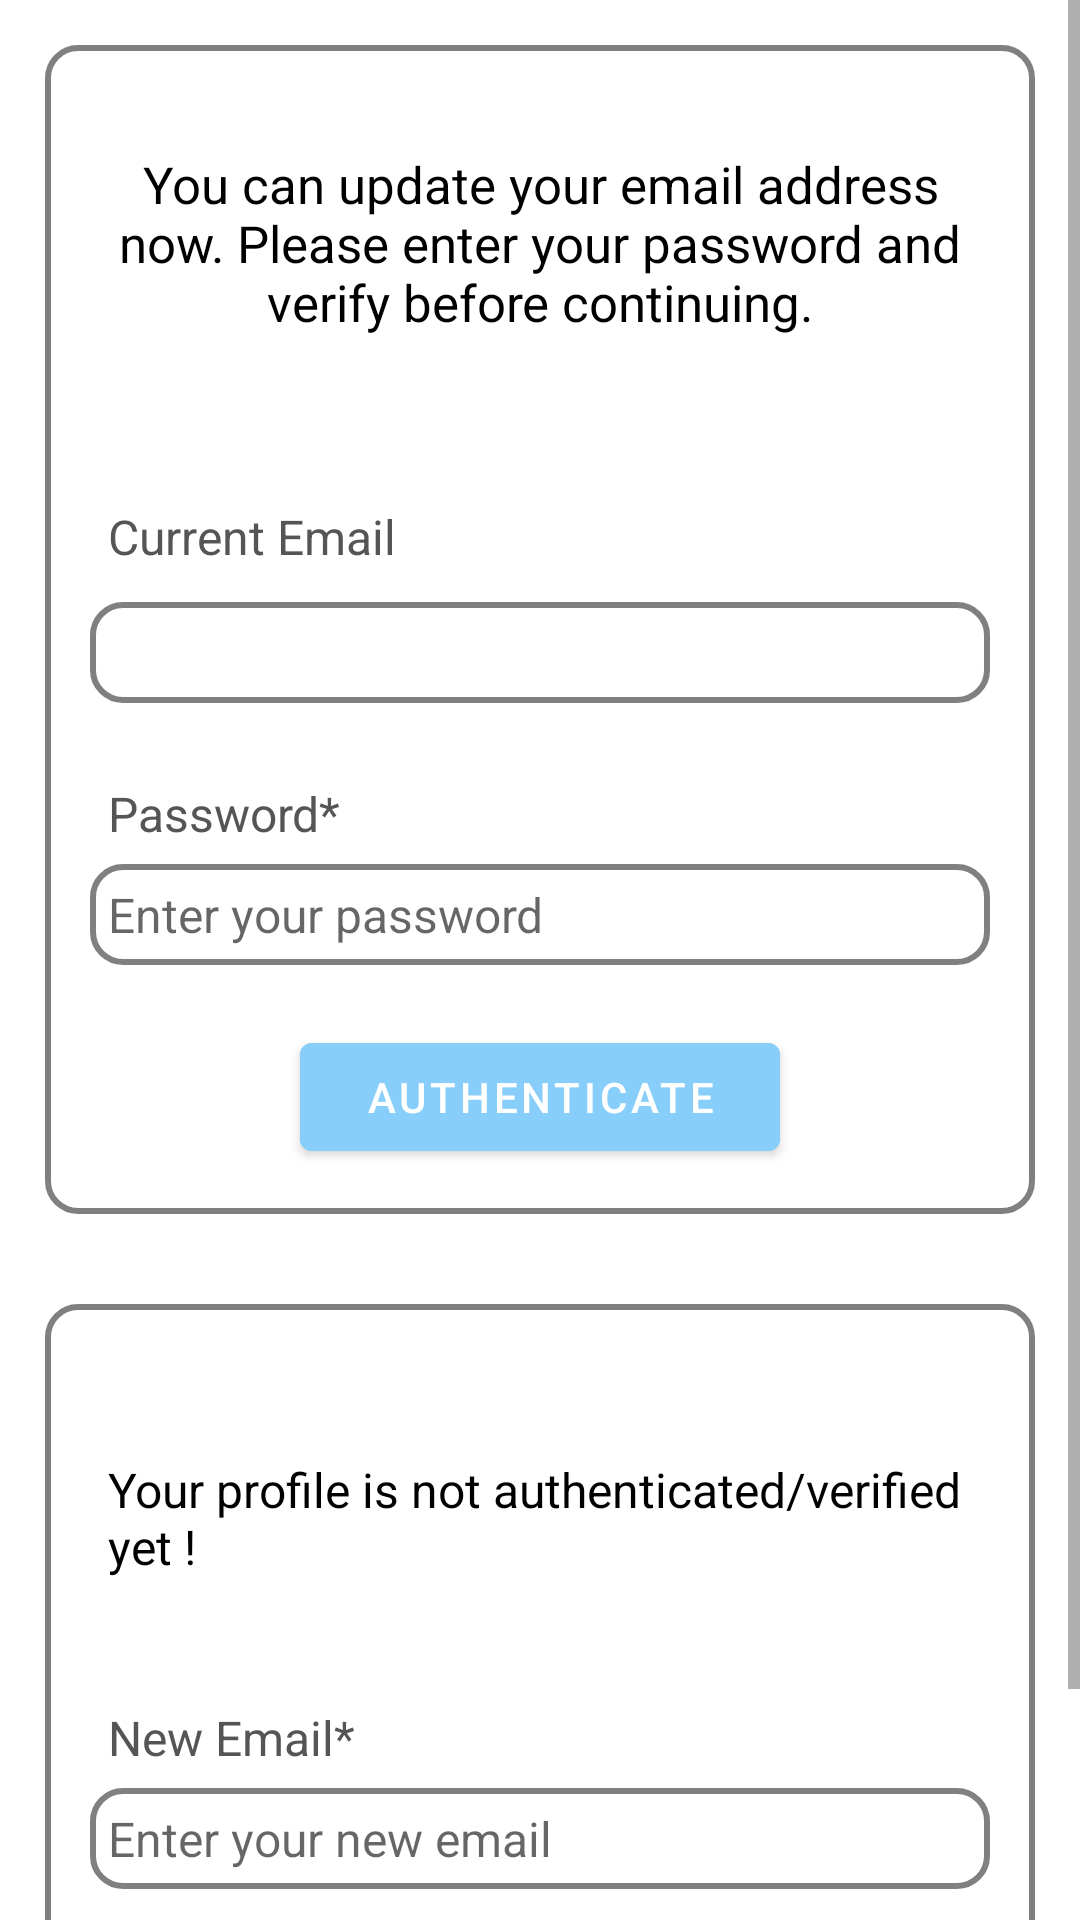

Write the Android layout XML for this screen, with the resource values it uses.
<!-- AndroidManifest.xml: application theme Theme.MITUJJAINOFFICIAL -->
<!-- res/layout/activity_update_email.xml -->
<?xml version="1.0" encoding="utf-8"?>
<ScrollView xmlns:android="http://schemas.android.com/apk/res/android"
    xmlns:app="http://schemas.android.com/apk/res-auto"
    xmlns:tools="http://schemas.android.com/tools"
    android:layout_width="match_parent"
    android:layout_height="match_parent"
    tools:context=".UpdateEmailActivity"
    android:background="@color/white">

    <LinearLayout
        android:layout_width="match_parent"
        android:layout_height="wrap_content"
        android:orientation="vertical">

        <RelativeLayout
            android:layout_width="match_parent"
            android:layout_height="wrap_content"
            android:background="@drawable/edit_text_background"
            android:padding="15dp"
            android:layout_margin="15dp"
            android:id="@+id/RL_email">

            <TextView
                android:layout_width="match_parent"
                android:layout_height="wrap_content"
                android:id="@+id/textView_update_email_head"
                android:layout_marginTop="20dp"
                android:text="You can update your email address now. Please enter your password and verify before continuing."
                android:textAlignment="center"
                android:textColor="@color/black"
                android:textSize="17sp"
                android:textAppearance="@style/TextAppearance.AppCompat.Headline"/>


            <TextView
                android:layout_width="match_parent"
                android:layout_height="wrap_content"
                android:id="@+id/textView_update_email"
                android:layout_below="@id/textView_update_email_head"
                android:text="Current Email"
                android:layout_marginTop="50dp"
                android:padding="6dp"
                android:textColor="#555555"
                android:textSize="16sp"/>

            <TextView
                android:layout_width="match_parent"
                android:layout_height="wrap_content"
                android:id="@+id/textView_update_email_old"
                android:layout_below="@id/textView_update_email"
                android:background="@drawable/edit_text_background"
                android:layout_marginTop="5dp"
                android:padding="6dp"
                android:textColor="#555555"
                android:textSize="16sp"/>

            <TextView
                android:layout_width="match_parent"
                android:layout_height="wrap_content"
                android:id="@+id/textView_update_email_verify_password"
                android:layout_below="@id/textView_update_email_old"
                android:text="Password*"
                android:layout_marginTop="20dp"
                android:padding="6dp"
                android:textColor="#555555"
                android:textSize="16sp"/>

            <EditText
                android:layout_width="match_parent"
                android:layout_height="wrap_content"
                android:id="@+id/editText_update_email_verify_password"
                android:layout_below="@id/textView_update_email_verify_password"
                android:hint="Enter your password"
                android:inputType="textPassword"
                android:padding="6dp"
                android:textSize="16sp"
                android:background="@drawable/edit_text_background"/>

            <Button
                android:layout_width="match_parent"
                android:layout_height="wrap_content"
                android:id="@+id/button_authenticate_user"
                android:layout_below="@id/editText_update_email_verify_password"
                android:text="Authenticate"
                android:backgroundTint="@color/lightskyblue"
                android:layout_marginTop="20dp"
                android:layout_marginRight="70dp"
                android:layout_marginLeft="70dp"/>

            <ProgressBar
                android:id="@+id/progressBar"
                android:layout_width="wrap_content"
                android:layout_height="wrap_content"
                android:layout_centerVertical="true"
                android:layout_centerHorizontal="true"
                android:elevation="10dp"
                android:visibility="gone"/>


        </RelativeLayout>

        <RelativeLayout
            android:layout_width="match_parent"
            android:layout_height="wrap_content"
            android:background="@drawable/edit_text_background"
            android:layout_margin="15dp"
            android:padding="15dp"
            android:layout_below="@id/RL_email">


            <TextView
                android:layout_width="match_parent"
                android:layout_height="wrap_content"
                android:id="@+id/textView_update_email_authenticated"
                android:text="Your profile is not authenticated/verified yet !"
                android:layout_marginTop="30dp"
                android:padding="6dp"
                android:textColor="@color/black"
                android:textSize="16sp"/>

            <TextView
                android:layout_width="match_parent"
                android:layout_height="wrap_content"
                android:id="@+id/textView_update_email_new"
                android:layout_below="@id/textView_update_email_authenticated"
                android:text="New Email*"
                android:layout_marginTop="30dp"
                android:padding="6dp"
                android:textColor="#555555"
                android:textSize="16sp"/>

            <EditText
                android:layout_width="match_parent"
                android:layout_height="wrap_content"
                android:id="@+id/editText_update_email_new"
                android:layout_below="@id/textView_update_email_new"
                android:hint="Enter your new email"
                android:inputType="textEmailAddress"
                android:padding="6dp"
                android:textSize="16sp"
                android:background="@drawable/edit_text_background"/>

            <Button
                android:layout_width="match_parent"
                android:layout_height="wrap_content"
                android:id="@+id/button_update_email"
                android:layout_below="@id/editText_update_email_new"
                android:text="Update Email"
                android:backgroundTint="@color/lightskyblue"
                android:layout_marginTop="20dp"
                android:layout_marginRight="70dp"
                android:layout_marginLeft="70dp"/>



        </RelativeLayout>



    </LinearLayout>

</ScrollView>
<!-- resources referenced by this layout -->
<resources>
  <color name="black">#FF000000</color>
  <color name="lightskyblue">#87CEFA</color>
  <color name="white">#FFFFFFFF</color>
  <!-- drawable edit_text_background (drawable) -->
  <?xml version="1.0" encoding="utf-8"?>
  
  <selector xmlns:android="http://schemas.android.com/apk/res/android">
  
      <item>
          <shape android:shape="rectangle">
  
              <solid android:color="@color/white"/>
              <corners android:radius="10dp"/>
  
              <stroke
                  android:width="2dp"
                  android:color="@color/grey"/>
  
          </shape>
  
      </item>
  
  </selector>
  <style name="Theme.MITUJJAINOFFICIAL" parent="Theme.MaterialComponents.Light.DarkActionBar">
          
          <item name="colorPrimary">@color/purple_500</item>
          <item name="colorPrimaryVariant">@color/purple_700</item>
          <item name="colorOnPrimary">@color/white</item>
  
          
          <item name="android:statusBarColor">@color/lightskyblue</item>
  
          
          <item name="colorSecondary">@color/teal_200</item>
          <item name="colorSecondaryVariant">@color/teal_700</item>
          <item name="colorOnSecondary">@color/black</item>
  
  
      </style>
  <color name="grey">#808080</color>
  <color name="purple_500">#FF6200EE</color>
  <color name="purple_700">#FF3700B3</color>
  <color name="teal_200">#FF03DAC5</color>
  <color name="teal_700">#FF018786</color>
</resources>
